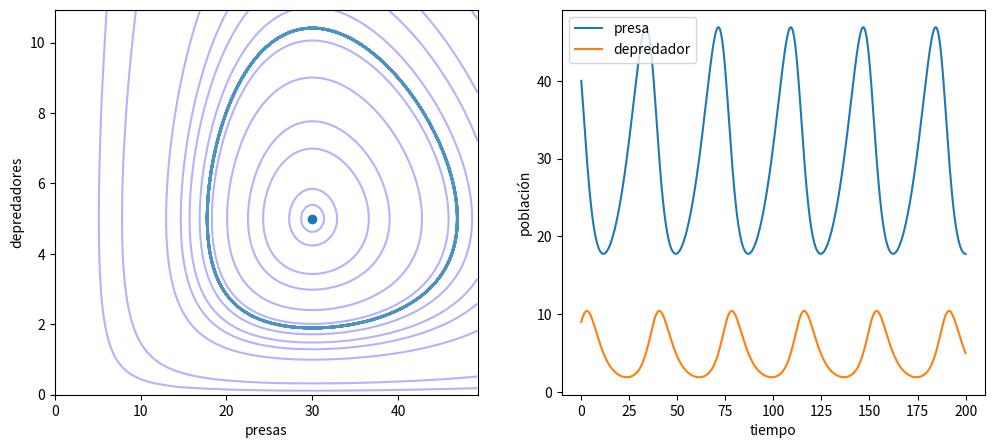

Reproduce this figure in Python.
#punto critico

import numpy as np
import matplotlib.pyplot as plt
from scipy.integrate import odeint

#%matplotlib inline

#función que representa el sistema de ecuaciones de forma canónica
def df_dt(x, t, a, b, c, d):
    
    dx = a * x[0] - b * x[0] * x[1]
    dy = - c * x[1] + d * x[0] * x[1]
    
    return np.array([dx, dy])

# Parámetros
a = 0.1
b = 0.02
c = 0.3
d = 0.01

# Condiciones iniciales
x0 = 40
y0 = 9
conds_iniciales = np.array([x0, y0])

# Condiciones para integración
tf = 200
N = 800
t = np.linspace(0, tf, N)

solucion = odeint(df_dt, conds_iniciales, t, args=(a, b, c, d))

def C(x, y, a, b, c, d):
    return a * np.log(y) - b * y + c * np.log(x) - d * x

#más condiciones iniales
x_max = np.max(solucion[:,0]) * 1.05
y_max = np.max(solucion[:,1]) * 1.05

x = np.linspace(0, x_max, 100)
y = np.linspace(0, y_max, 100)
xx, yy = np.meshgrid(x, y)
constant = C(xx, yy, a, b, c, d)



fig, ax = plt.subplots(1,2)

fig.set_size_inches(12,5)

ax[0].plot(solucion[:, 0], solucion[:, 1], lw=2, alpha=0.8)
ax[0].scatter(c/d, a/b)
levels = (0.5, 0.6, 0.7, 0.72, 0.73, 0.74, 0.75, 0.76, 0.77, 0.775, 0.78, 0.781)
ax[0].contour(xx, yy, constant, levels, colors='blue', alpha=0.3)
ax[0].set_xlim(0, x_max)
ax[0].set_ylim(0, y_max)
ax[0].set_xlabel('presas')
ax[0].set_ylabel('depredadores')

ax[1].plot(t, solucion[:, 0], label='presa')
ax[1].plot(t, solucion[:, 1], label='depredador')
ax[1].legend()
ax[1].set_xlabel('tiempo')
ax[1].set_ylabel('población')

plt.show()

